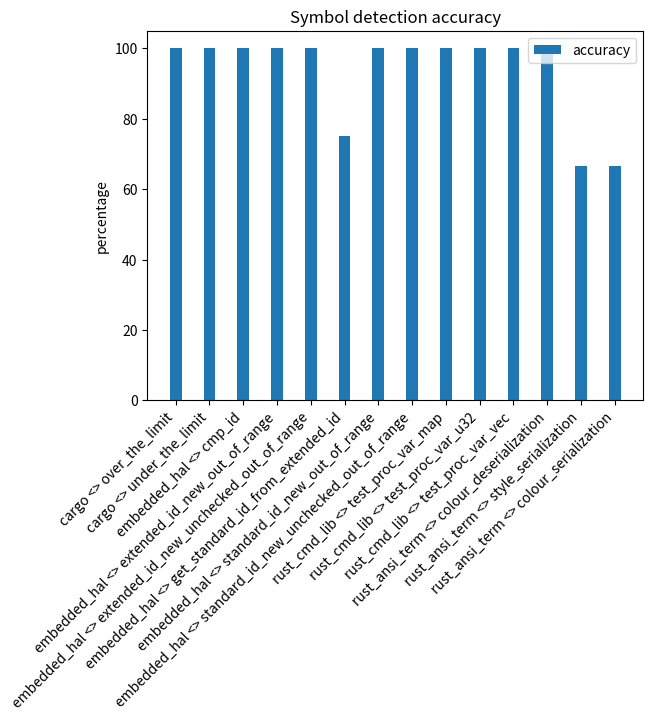

Source code (Python): (Note: this script raises an exception after producing the figure.)
import os
import json
import matplotlib.pyplot as plt
import numpy as np


accuracy = [ 100, 100, 100, 100, 100, 75, 100, 100, 100, 100, 100, 100, 66.6, 66.6 ]

tests = [ "cargo <> over_the_limit", "cargo <> under_the_limit", "embedded_hal <> cmp_id",  "embedded_hal <> extended_id_new_out_of_range",  "embedded_hal <> extended_id_new_unchecked_out_of_range", "embedded_hal <> get_standard_id_from_extended_id", "embedded_hal <> standard_id_new_out_of_range", "embedded_hal <> standard_id_new_unchecked_out_of_range",  "rust_cmd_lib <> test_proc_var_map",  "rust_cmd_lib <> test_proc_var_u32", "rust_cmd_lib <> test_proc_var_vec",  "rust_ansi_term <> colour_deserialization",  "rust_ansi_term <> style_serialization",  "rust_ansi_term <> colour_serialization" ]


ind = np.arange(len(tests))
width = 0.35

fig, ax = plt.subplots()
rects1 = ax.bar(ind, accuracy, width, label='accuracy')

ax.set_ylabel('percentage')
ax.set_title("Symbol detection accuracy")
ax.set_xticks(ind)
ax.set_xticklabels(tests, rotation=45, ha='right')
ax.legend()
#plt.show()

plt.savefig("plots/" + "symbol_detection_accuracy" + ".png", dpi=300, format='png', bbox_inches='tight')
